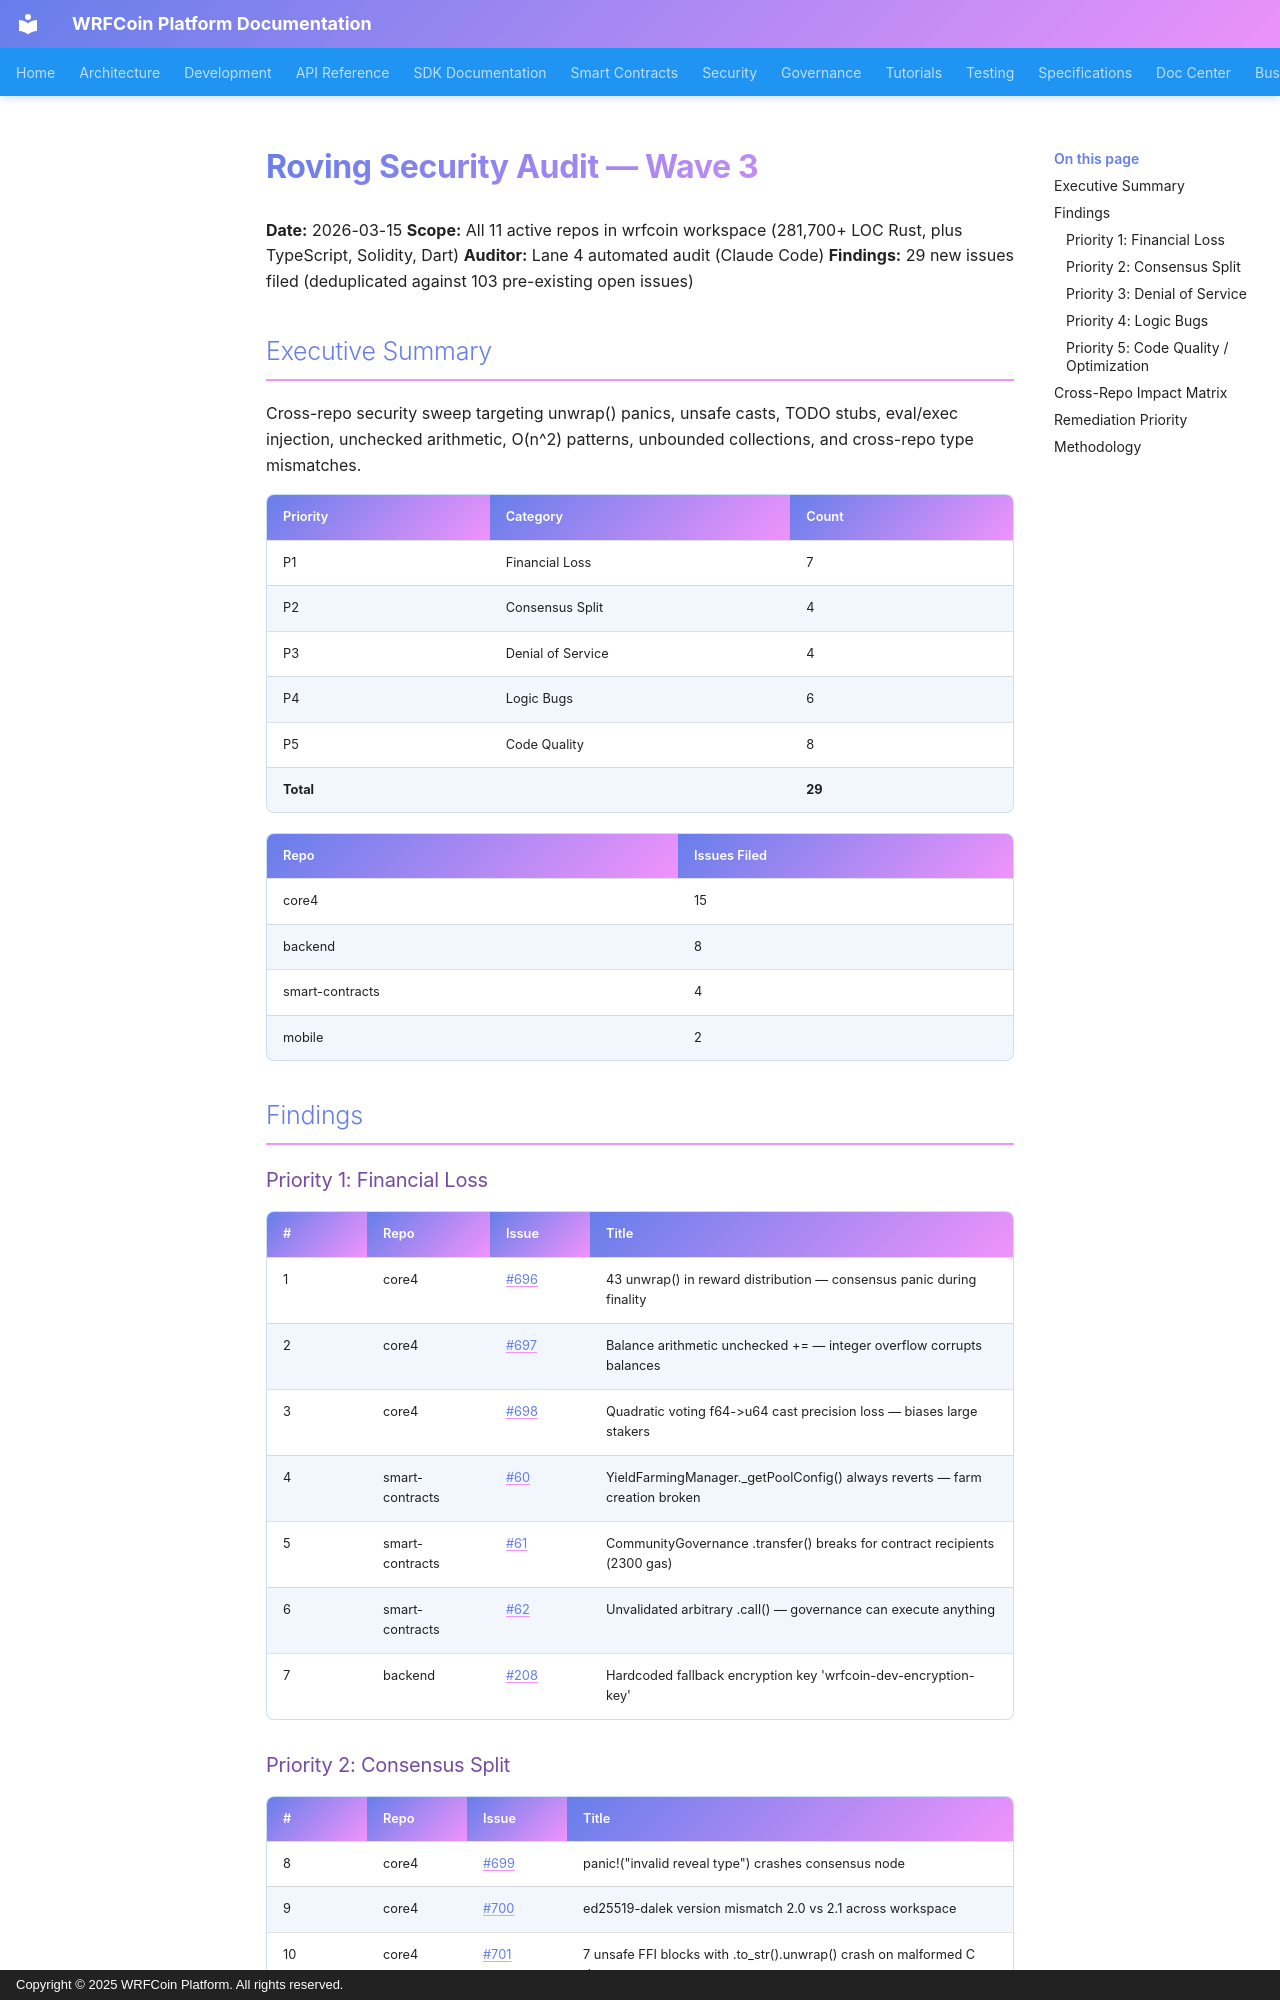

repository: wrfcoin/core4 · page: security/ROVING_AUDIT_WAVE3_2026-03-15/index.html · generator: mkdocs · copyright: Copyright © 2025 WRFCoin Platform. All rights reserved.

# Roving Security Audit — Wave 3

**Date:** 2026-03-15
**Scope:** All 11 active repos in wrfcoin workspace (281,700+ LOC Rust, plus TypeScript, Solidity, Dart)
**Auditor:** Lane 4 automated audit (Claude Code)
**Findings:** 29 new issues filed (deduplicated against 103 pre-existing open issues)

## Executive Summary

Cross-repo security sweep targeting unwrap() panics, unsafe casts, TODO stubs, eval/exec injection,
unchecked arithmetic, O(n^2) patterns, unbounded collections, and cross-repo type mismatches.

| Priority | Category | Count |
|----------|----------|-------|
| P1 | Financial Loss | 7 |
| P2 | Consensus Split | 4 |
| P3 | Denial of Service | 4 |
| P4 | Logic Bugs | 6 |
| P5 | Code Quality | 8 |
| **Total** | | **29** |

| Repo | Issues Filed |
|------|-------------|
| core4 | 15 |
| backend | 8 |
| smart-contracts | 4 |
| mobile | 2 |

## Findings

### Priority 1: Financial Loss

| # | Repo | Issue | Title |
|---|------|-------|-------|
| 1 | core4 | [#696](https://github.com/wrfcoin/core4/issues/696) | 43 unwrap() in reward distribution — consensus panic during finality |
| 2 | core4 | [#697](https://github.com/wrfcoin/core4/issues/697) | Balance arithmetic unchecked += — integer overflow corrupts balances |
| 3 | core4 | [#698](https://github.com/wrfcoin/core4/issues/698) | Quadratic voting f64->u64 cast precision loss — biases large stakers |
| 4 | smart-contracts | [#60](https://github.com/wrfcoin/smart-contracts/issues/60) | YieldFarmingManager._getPoolConfig() always reverts — farm creation broken |
| 5 | smart-contracts | [#61](https://github.com/wrfcoin/smart-contracts/issues/61) | CommunityGovernance .transfer() breaks for contract recipients (2300 gas) |
| 6 | smart-contracts | [#62](https://github.com/wrfcoin/smart-contracts/issues/62) | Unvalidated arbitrary .call() — governance can execute anything |
| 7 | backend | [#208](https://github.com/wrfcoin/backend/issues/208) | Hardcoded fallback encryption key 'wrfcoin-dev-encryption-key' |

### Priority 2: Consensus Split

| # | Repo | Issue | Title |
|---|------|-------|-------|
| 8 | core4 | [#699](https://github.com/wrfcoin/core4/issues/699) | panic!("invalid reveal type") crashes consensus node |
| 9 | core4 | [#700](https://github.com/wrfcoin/core4/issues/700) | ed25519-dalek version mismatch 2.0 vs 2.1 across workspace |
| 10 | core4 | [#701](https://github.com/wrfcoin/core4/issues/701) | 7 unsafe FFI blocks with .to_str().unwrap() crash on malformed C data |
| 11 | core4 | [#702](https://github.com/wrfcoin/core4/issues/702) | Hex decode unwrap() panics on invalid state transitions |
